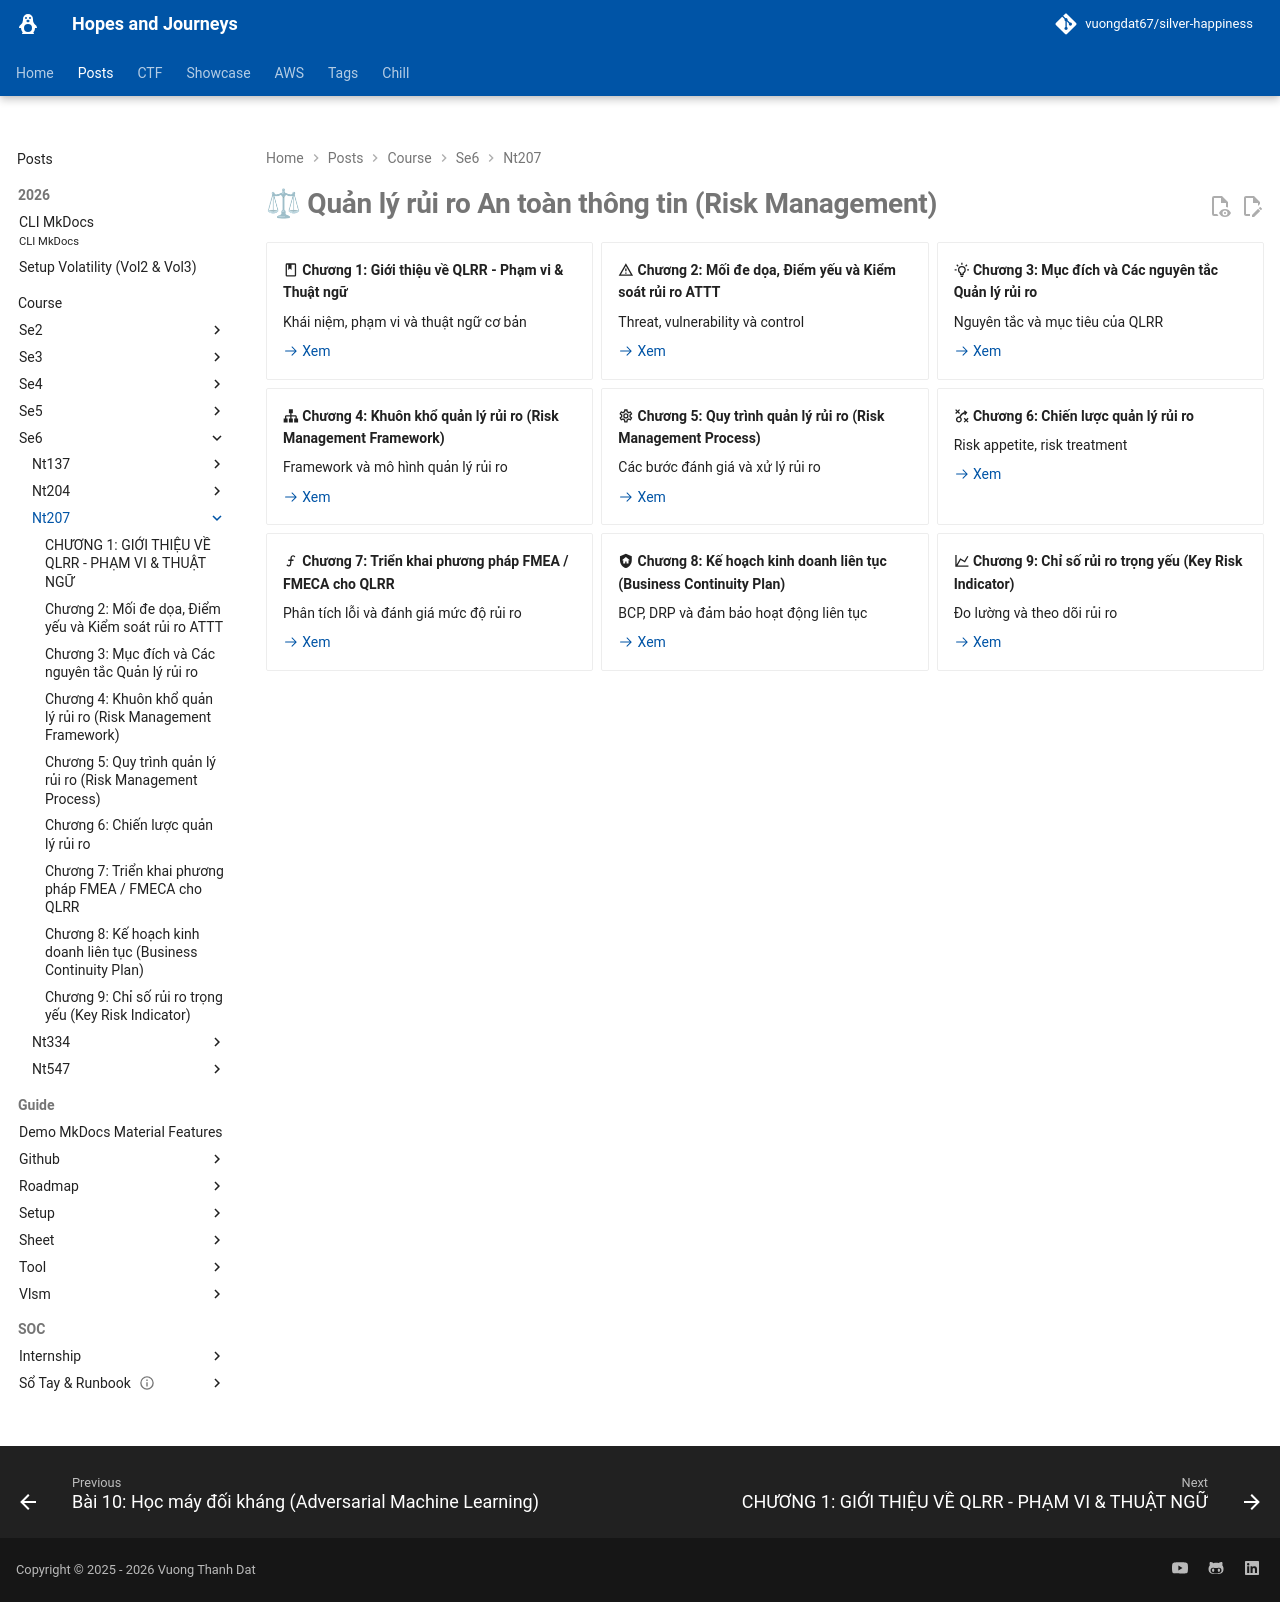

repository: vuongdat67/silver-happiness · page: posts/course/se6/nt207/index.html · generator: mkdocs

---
hide: toc
---

# ⚖ Quản lý rủi ro An toàn thông tin (Risk Management)

<div class="grid cards" markdown>

-   :material-book-outline: __Chương 1: Giới thiệu về QLRR - Phạm vi & Thuật ngữ__

    Khái niệm, phạm vi và thuật ngữ cơ bản

    [:octicons-arrow-right-24: Xem](L1.md)

-   :material-alert-outline: __Chương 2: Mối đe dọa, Điểm yếu và Kiểm soát rủi ro ATTT__

    Threat, vulnerability và control

    [:octicons-arrow-right-24: Xem](L2.md)

-   :material-lightbulb-on-outline: __Chương 3: Mục đích và Các nguyên tắc Quản lý rủi ro__

    Nguyên tắc và mục tiêu của QLRR

    [:octicons-arrow-right-24: Xem](L3.md)

-   :material-sitemap: __Chương 4: Khuôn khổ quản lý rủi ro (Risk Management Framework)__

    Framework và mô hình quản lý rủi ro

    [:octicons-arrow-right-24: Xem](L4.md)

-   :material-cog-outline: __Chương 5: Quy trình quản lý rủi ro (Risk Management Process)__

    Các bước đánh giá và xử lý rủi ro

    [:octicons-arrow-right-24: Xem](L5.md)

-   :material-strategy: __Chương 6: Chiến lược quản lý rủi ro__

    Risk appetite, risk treatment

    [:octicons-arrow-right-24: Xem](L6.md)

-   :material-function: __Chương 7: Triển khai phương pháp FMEA / FMECA cho QLRR__

    Phân tích lỗi và đánh giá mức độ rủi ro

    [:octicons-arrow-right-24: Xem](L7.md)

-   :material-shield-home: __Chương 8: Kế hoạch kinh doanh liên tục (Business Continuity Plan)__

    BCP, DRP và đảm bảo hoạt động liên tục

    [:octicons-arrow-right-24: Xem](L8.md)

-   :material-chart-line: __Chương 9: Chỉ số rủi ro trọng yếu (Key Risk Indicator)__

    Đo lường và theo dõi rủi ro

    [:octicons-arrow-right-24: Xem](L9.md)

</div>
